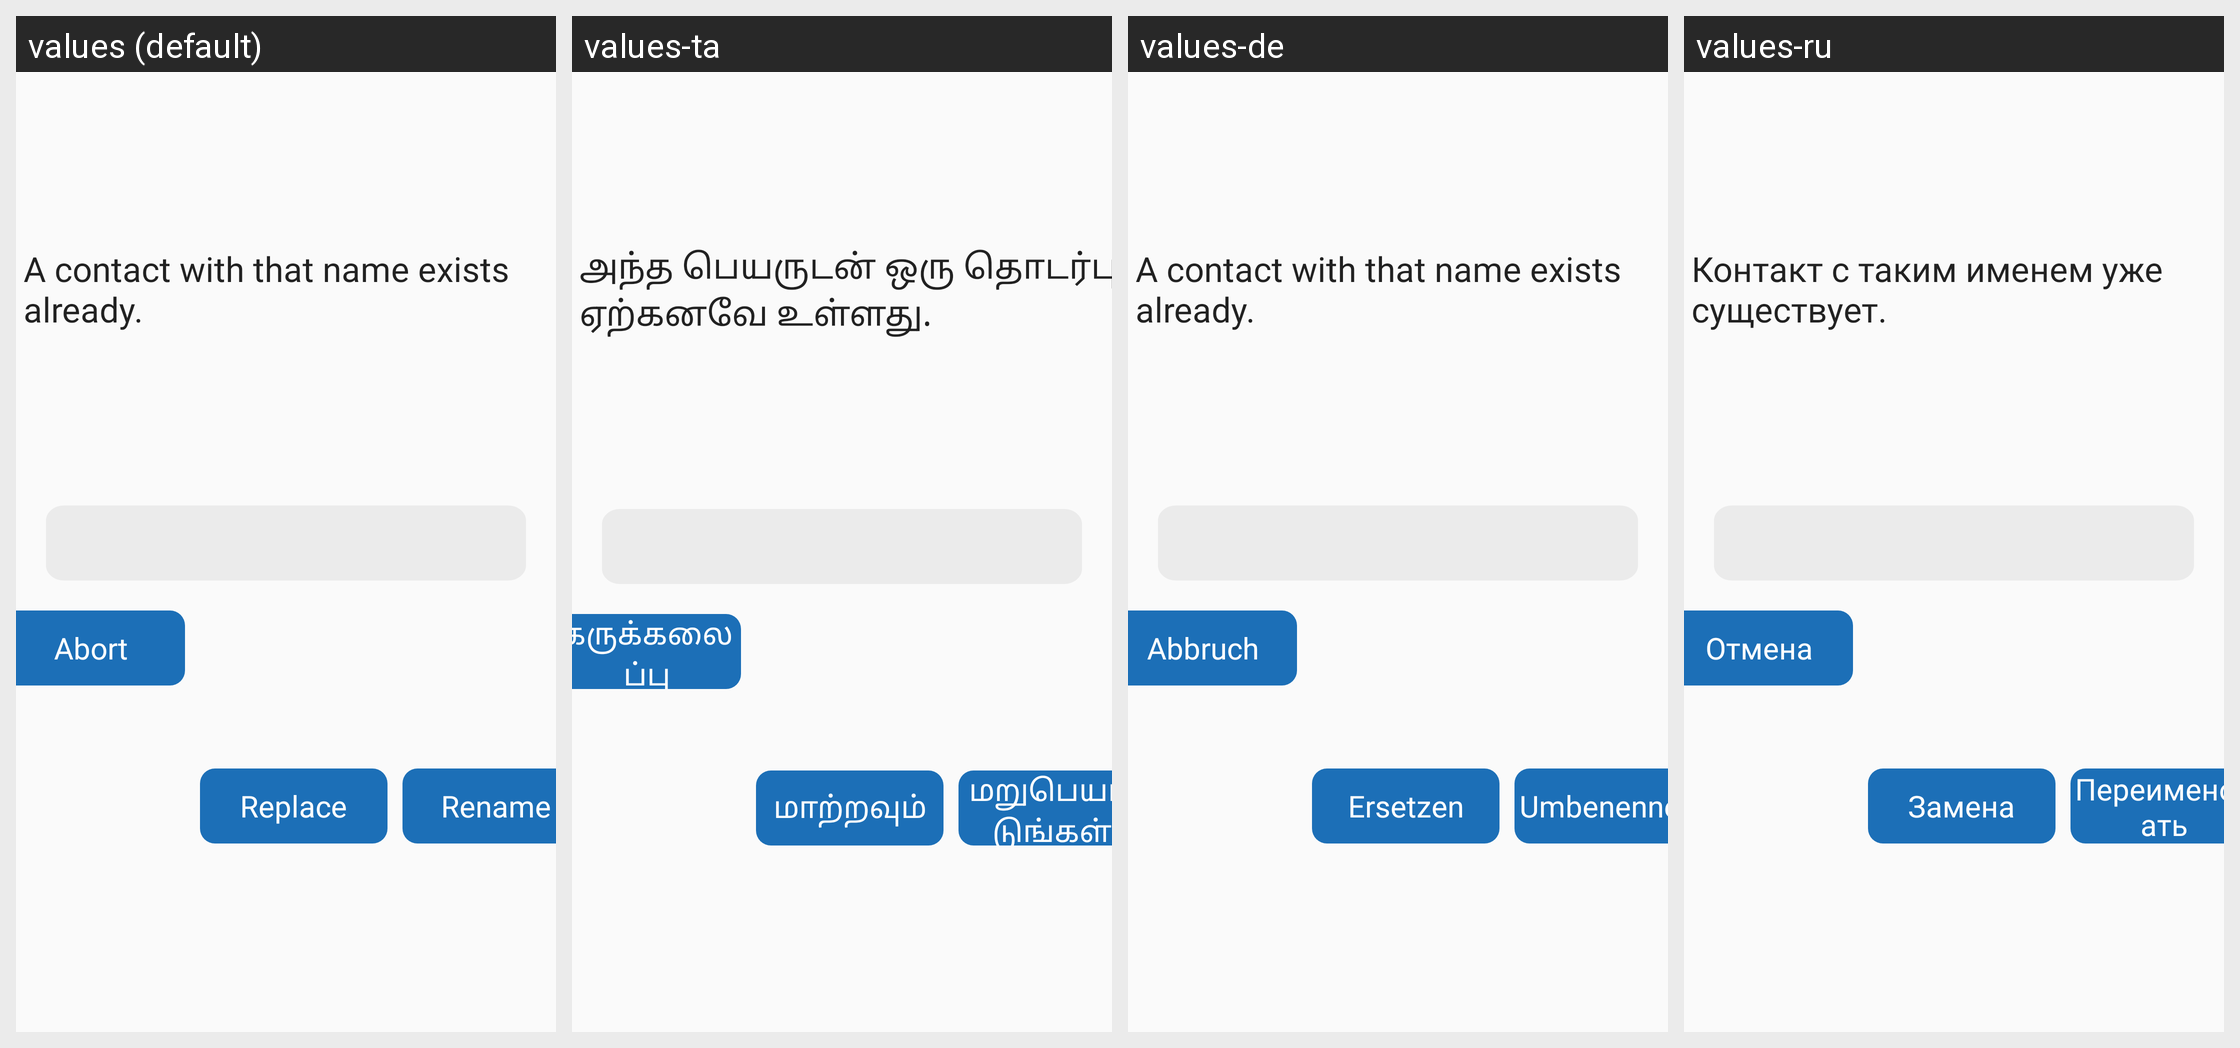

The same Android screen rendered under several of its app's locales, left to right. List the strings drawn on it with the default value and each locale's translation.
Android screen res/layout/dialog_add_contact_name_conflict.xml rendered under 4 locales, left to right: values (default), values-ta, values-de, values-ru. Device: Nexus 5 (rendered at 1080×1920; each locale shown at half size, 540×960, under a caption strip naming it); theme AppTheme.SkyBlue.
Other locales in the repository, not shown: values-ar, values-ca, values-cn, values-en, values-es, values-fa, values-fr, values-he, values-in, values-iw, values-ja, values-nb-rNO, values-oc, values-pl, values-pt, values-pt-rBR, values-tr, values-uk, values-zh, values-zh-rTW.
Strings drawn on this screen, with the default value and each locale's value (text and hints the layout hard-codes, and strings that could not be matched under every locale, appear in the picture but are not listed):

contact_name_exists
  values: A contact with that name exists already.
  values-ta: அந்த பெயருடன் ஒரு தொடர்பு ஏற்கனவே உள்ளது.
  values-de: A contact with that name exists already.  [not translated; the default value is used]
  values-ru: Контакт с таким именем уже существует.

button_abort
  values: Abort
  values-ta: கருக்கலைப்பு
  values-de: Abbruch
  values-ru: Отмена

button_replace
  values: Replace
  values-ta: மாற்றவும்
  values-de: Ersetzen
  values-ru: Замена

button_rename
  values: Rename
  values-ta: மறுபெயரிடுங்கள்
  values-de: Umbenennen
  values-ru: Переименовать
